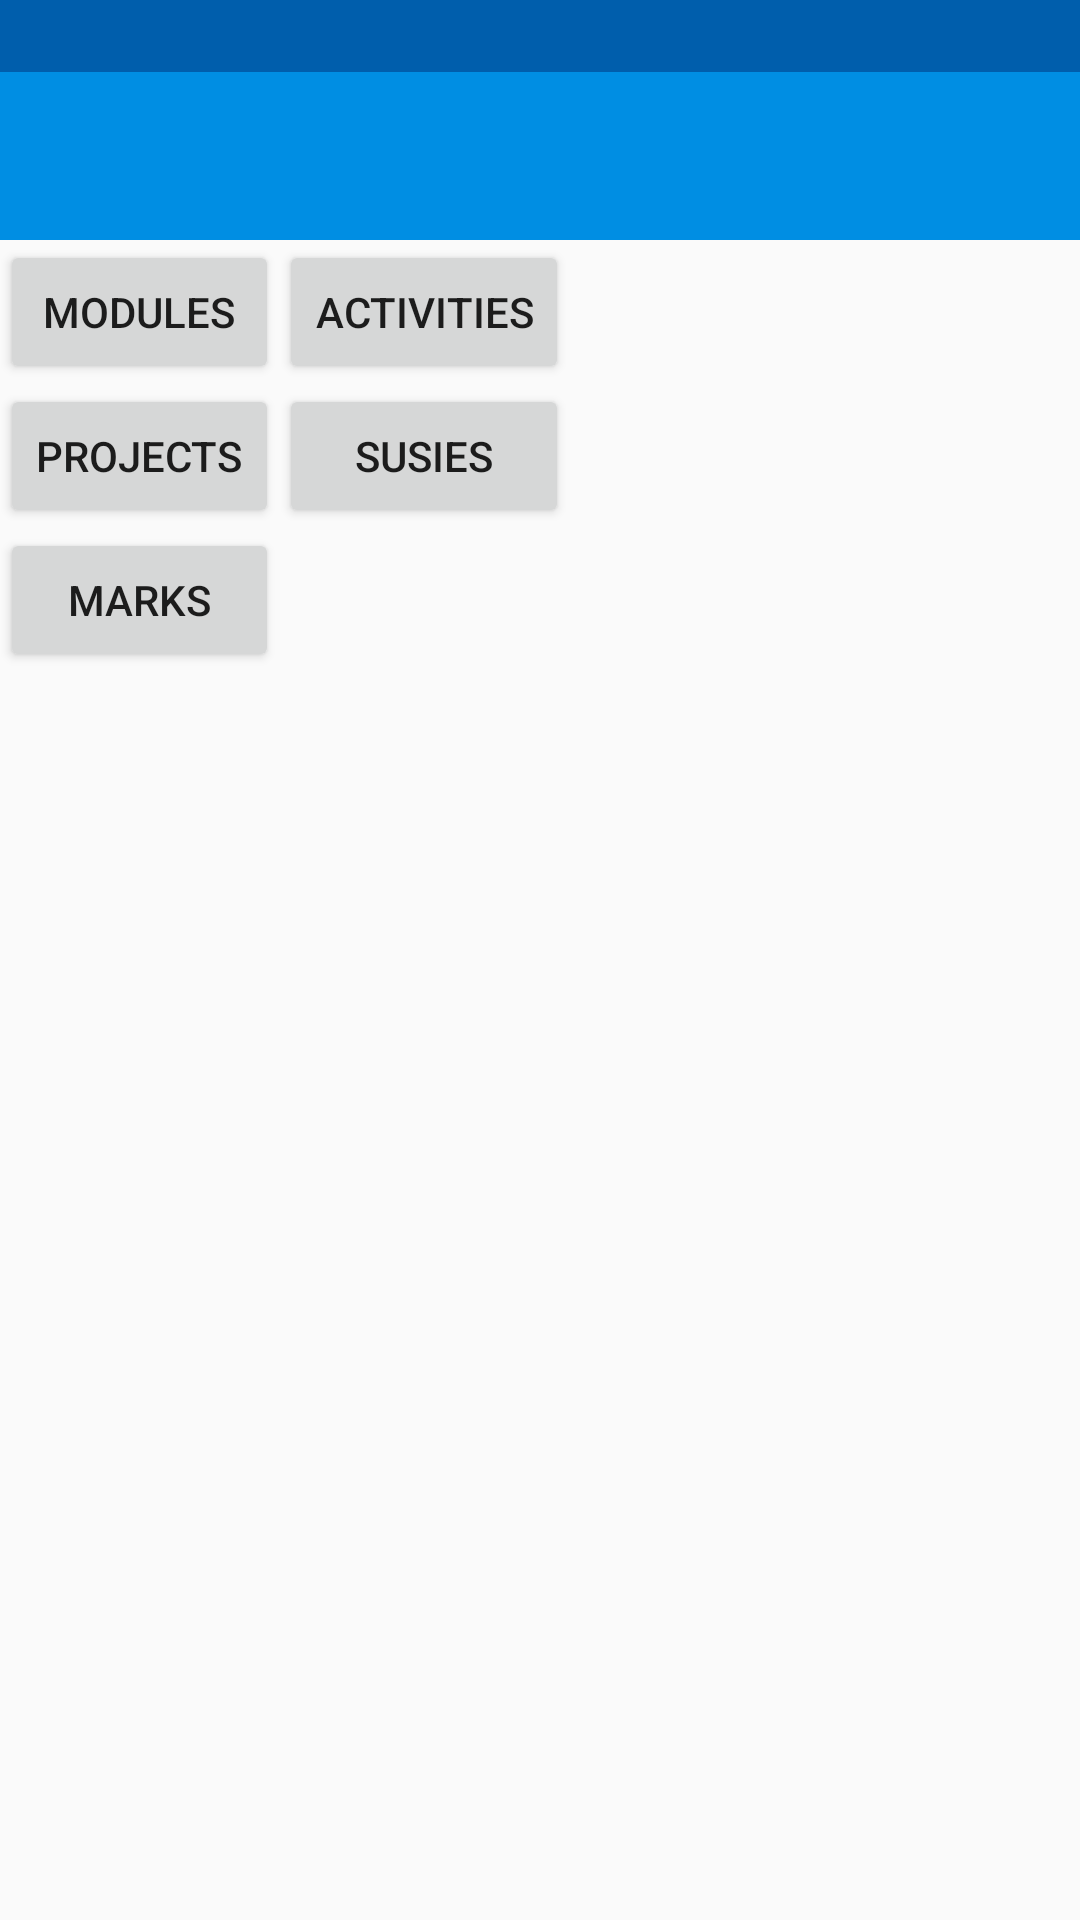

Here is an Android app screen rendered from its layout file. Give the layout XML and the strings, colors and styles it references.
<!-- AndroidManifest.xml: application theme AppTheme -->
<!-- res/layout/activity_home.xml -->
<android.support.v4.widget.DrawerLayout xmlns:android="http://schemas.android.com/apk/res/android"
    xmlns:tools="http://schemas.android.com/tools"
    android:id="@+id/drawer_layout"
    android:layout_width="match_parent"
    android:layout_height="match_parent"
    android:layout_below="@+id/actionBarToolbar"
    tools:context="com.example.kant.epiandroid.HomeActivity">

    <LinearLayout
        android:id="@+id/main_content"
        android:layout_width="match_parent"
        android:layout_height="match_parent"
        android:orientation="vertical">

        <include layout="@layout/app_bar" />

        <TableLayout
            android:layout_width="fill_parent"
            android:layout_height="wrap_content"
            android:columnCount="2"
            android:rowCount="3">

            <TableRow
                android:layout_width="fill_parent"
                android:layout_height="fill_parent">

                <Button
                    android:layout_width="wrap_content"
                    android:layout_height="wrap_content"
                    android:text="@string/home_modules_button"
                    android:id="@+id/modules_button"
                    android:layout_span="2" />

                <Button
                    android:layout_width="wrap_content"
                    android:layout_height="wrap_content"
                    android:text="@string/home_activities_button"
                    android:id="@+id/activities_button"
                    android:layout_column="3" />
            </TableRow>

            <TableRow
                android:layout_width="fill_parent"
                android:layout_height="fill_parent">

                <Button
                    android:layout_width="wrap_content"
                    android:layout_height="wrap_content"
                    android:text="@string/home_projects_button"
                    android:id="@+id/projects_button" />

                <Button
                    android:layout_width="wrap_content"
                    android:layout_height="wrap_content"
                    android:text="@string/home_susies_button"
                    android:id="@+id/susies_button"
                    android:layout_column="3" />

            </TableRow>

            <TableRow
                android:layout_width="fill_parent"
                android:layout_height="fill_parent">

                <Button
                    android:layout_width="wrap_content"
                    android:layout_height="wrap_content"
                    android:text="@string/home_marks_button"
                    android:id="@+id/marks_button"
                    android:layout_span="2" />
            </TableRow>

        </TableLayout>

    </LinearLayout>

    <include layout="@layout/navdrawer" />

</android.support.v4.widget.DrawerLayout>
<!-- res/layout/app_bar.xml (included above) -->
<?xml version="1.0" encoding="utf-8"?>
<LinearLayout xmlns:android="http://schemas.android.com/apk/res/android"
    android:layout_height="wrap_content"
    android:minHeight="@dimen/toolbar_top_padding"
    android:layout_width="match_parent"
    android:background="@color/colorPrimaryDark">
    <android.support.v7.widget.Toolbar
        xmlns:app="http://schemas.android.com/apk/res-auto"
        android:id="@+id/actionBarToolbar"
        android:layout_width="match_parent"
        android:layout_height="wrap_content"
        android:minHeight="?android:attr/actionBarSize"
        android:background="@color/colorPrimary"
        android:layout_marginTop="@dimen/toolbar_top_padding"
        app:theme="@style/ThemeOverlay.AppCompat.Dark.ActionBar"
        app:popupTheme="@style/ThemeOverlay.AppCompat.Light"/>
</LinearLayout>
<!-- res/layout/navdrawer.xml (included above) -->
<?xml version="1.0" encoding="utf-8"?>
<RelativeLayout
    android:id="@+id/drawerList"
    xmlns:android="http://schemas.android.com/apk/res/android"
    android:layout_width="@dimen/drawer_width"
    android:layout_height="match_parent"
    android:background="@color/drawerBgColor"
    android:layout_gravity="start"
    android:clickable="true">

    <LinearLayout
        android:id="@+id/drawer_header"
        android:layout_width="match_parent"
        android:layout_height="wrap_content"
        android:background="@color/blue"
        android:columnCount="2"
        android:rowCount="2"
        android:orientation="vertical"
        android:useDefaultMargins="false">

        <ImageView
            android:layout_marginTop="@dimen/drawer_margin_top"
            android:layout_width="wrap_content"
            android:layout_height="90dp"
            android:id="@+id/profile_image"
            android:src="@drawable/profile"
            android:scaleType="fitStart"
            android:adjustViewBounds="true"
            android:contentDescription="@string/drawer_profile_image_desc"
            android:paddingLeft="16dp"
            android:paddingTop="16dp" />

        <TextView
            android:layout_width="match_parent"
            android:layout_height="wrap_content"
            android:text="@string/username_textview"
            android:id="@+id/usernameText"
            android:singleLine="false"
            android:textAppearance="@style/TextAppearance.AppCompat.Subhead.Inverse"
            android:paddingLeft="16dp"
            android:paddingTop="20dp" />
        <TextView
            android:layout_width="match_parent"
            android:layout_height="wrap_content"
            android:text="@string/login_textview"
            android:id="@+id/loginText"
            android:singleLine="false"
            android:textAppearance="@style/TextAppearance.AppCompat.Small.Inverse"
            android:paddingBottom="20dp"
            android:paddingLeft="16dp"
            android:lines="2" />
    </LinearLayout>

    <android.support.v7.widget.RecyclerView
        android:id="@+id/drawer_recycler"
        android:layout_below="@+id/drawer_header"
        android:layout_width="match_parent"
        android:layout_height="match_parent"/>

</RelativeLayout>
<!-- resources referenced by this layout -->
<resources>
  <item name="blue" type="color">#008EE3</item>
  <item name="colorPrimary" type="color">#008EE3</item>
  <item name="colorPrimaryDark" type="color">#ff005eac</item>
  <item name="drawerBgColor" type="color">#fff</item>
  <dimen name="drawer_margin_top">0dp</dimen>
  <dimen name="drawer_width">280dp</dimen>
  <dimen name="toolbar_top_padding">0dp</dimen>
  <string name="drawer_profile_image_desc">Profile Image</string>
  <string name="home_activities_button">Activities</string>
  <string name="home_marks_button">Marks</string>
  <string name="home_modules_button">Modules</string>
  <string name="home_projects_button">Projects</string>
  <string name="home_susies_button">Susies</string>
  <string name="login_textview">Log time : 0h\nlogin</string>
  <string name="username_textview">Firstname Lastname</string>
  <style name="AppTheme" parent="AppTheme.Base" />
  <style name="AppTheme.Base" parent="Theme.AppCompat.Light.NoActionBar">
          <item name="android:windowNoTitle">true</item>
          <item name="android:windowActionBar">false</item>
          <item name="colorPrimary">@color/colorPrimary</item>
          <item name="colorPrimaryDark">@color/colorPrimaryDark</item>
          <item name="colorAccent">@color/colorAccent</item>
      </style>
  <item name="colorAccent" type="color">#008EE3</item>
</resources>
